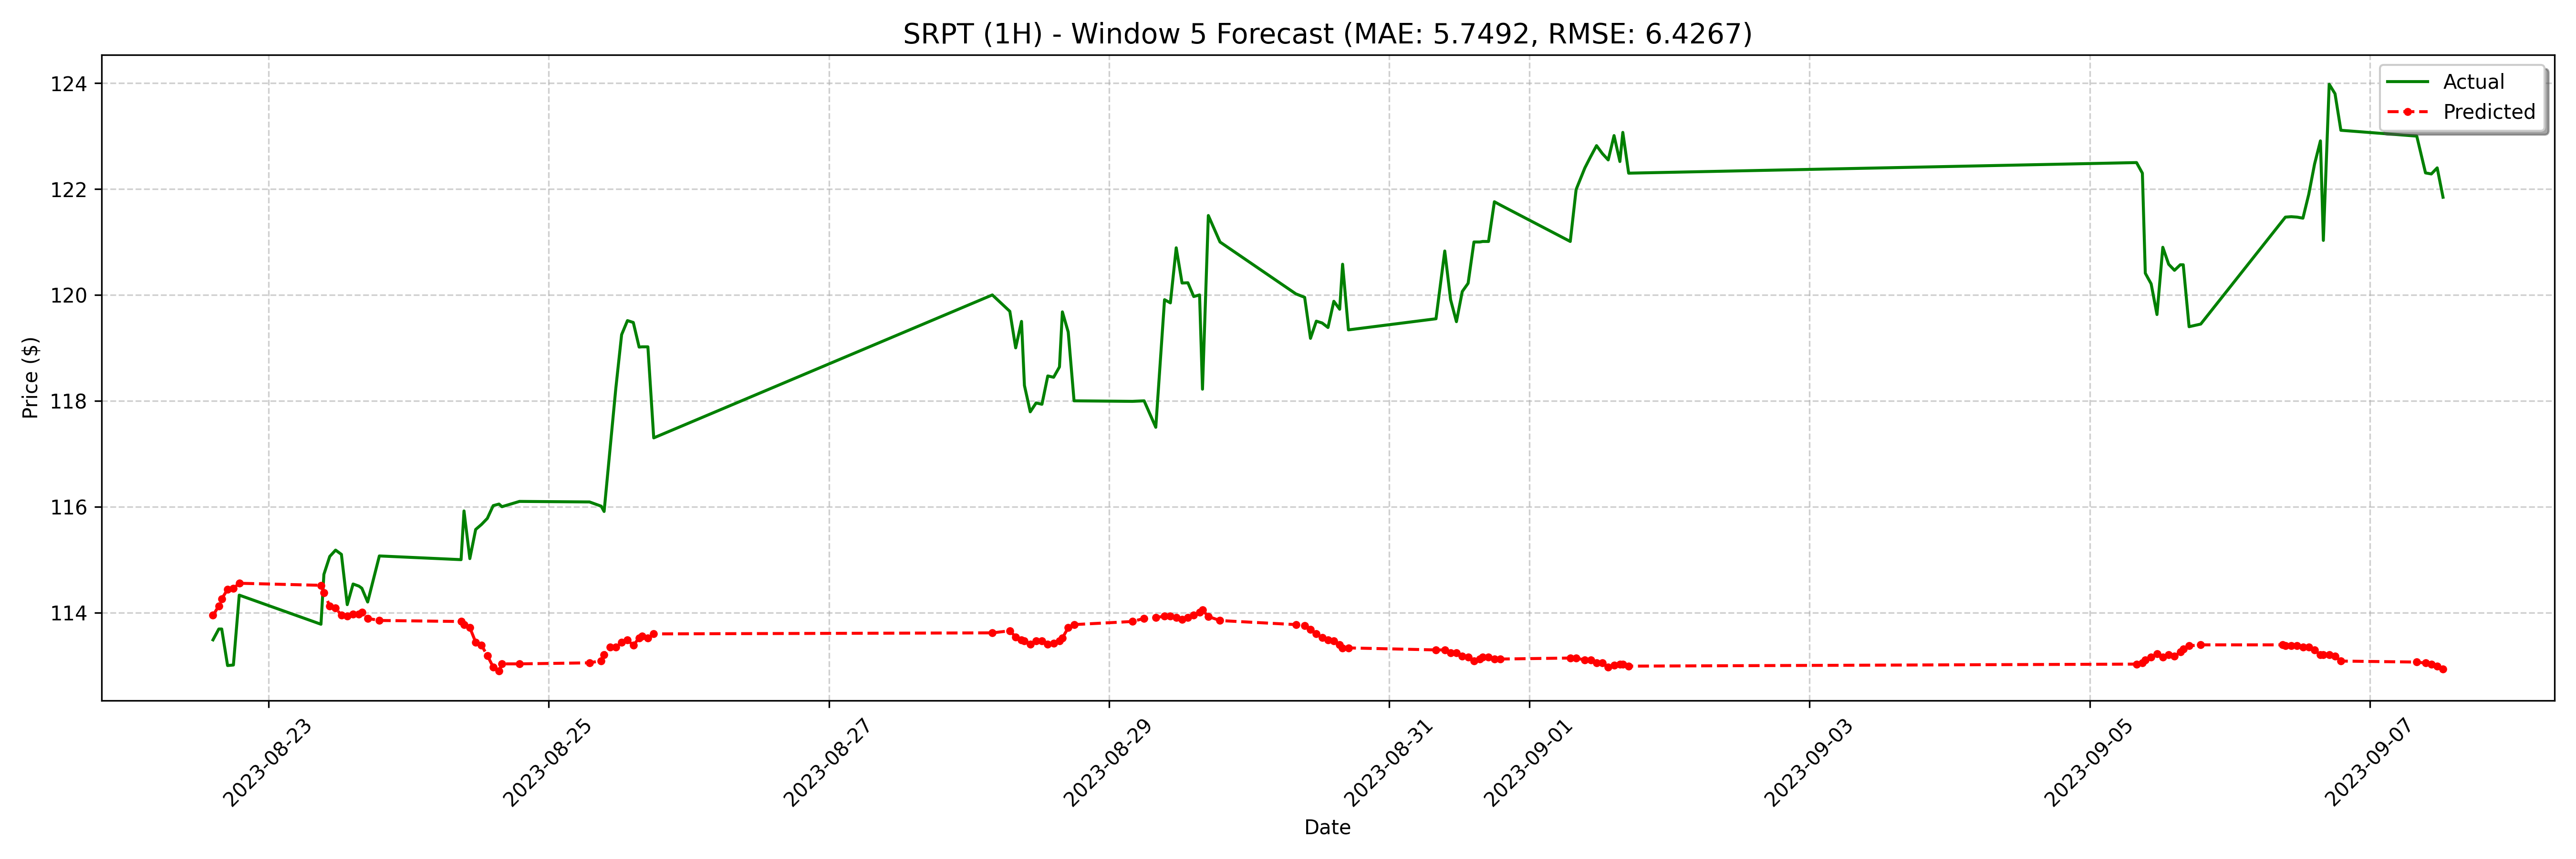

Source data for this figure (header and first rows):
date, actual, forecast
2023-08-22 14:30:00-04:00, 113.5, 113.9
2023-08-22 15:30:00-04:00, 113.7, 114.1
2023-08-22 16:00:00-04:00, 113.7, 114.3
2023-08-22 17:00:00-04:00, 113.0, 114.4
2023-08-22 18:00:00-04:00, 113, 114.5
2023-08-22 19:00:00-04:00, 114.3, 114.6
2023-08-23 09:00:00-04:00, 113.8, 114.5
2023-08-23 09:30:00-04:00, 114.7, 114.4
2023-08-23 10:30:00-04:00, 115.1, 114.1
2023-08-23 11:30:00-04:00, 115.2, 114.1
2023-08-23 12:30:00-04:00, 115.1, 113.9
2023-08-23 13:30:00-04:00, 114.2, 113.9
2023-08-23 14:30:00-04:00, 114.5, 114
2023-08-23 15:30:00-04:00, 114.5, 114
2023-08-23 16:00:00-04:00, 114.5, 114
2023-08-23 17:00:00-04:00, 114.2, 113.9
2023-08-23 19:00:00-04:00, 115.1, 113.9
2023-08-24 09:00:00-04:00, 115.0, 113.8
2023-08-24 09:30:00-04:00, 115.9, 113.8
2023-08-24 10:30:00-04:00, 115, 113.7
2023-08-24 11:30:00-04:00, 115.6, 113.4
2023-08-24 12:30:00-04:00, 115.7, 113.4
2023-08-24 13:30:00-04:00, 115.8, 113.2
2023-08-24 14:30:00-04:00, 116, 113
2023-08-24 15:30:00-04:00, 116, 112.9
2023-08-24 16:00:00-04:00, 116.0, 113
2023-08-24 19:00:00-04:00, 116.1, 113
2023-08-25 07:00:00-04:00, 116.1, 113.1
2023-08-25 09:00:00-04:00, 116, 113.1
2023-08-25 09:30:00-04:00, 115.9, 113.2
2023-08-25 10:30:00-04:00, 117.1, 113.3
2023-08-25 11:30:00-04:00, 118.2, 113.3
2023-08-25 12:30:00-04:00, 119.2, 113.4
2023-08-25 13:30:00-04:00, 119.5, 113.5
2023-08-25 14:30:00-04:00, 119.5, 113.4
2023-08-25 15:30:00-04:00, 119, 113.5
2023-08-25 16:00:00-04:00, 119, 113.6
2023-08-25 17:00:00-04:00, 119, 113.5
2023-08-25 18:00:00-04:00, 117.3, 113.6
2023-08-28 04:00:00-04:00, 120.0, 113.6
2023-08-28 07:00:00-04:00, 119.7, 113.7
2023-08-28 08:00:00-04:00, 119.0, 113.5
2023-08-28 09:00:00-04:00, 119.5, 113.5
2023-08-28 09:30:00-04:00, 118.3, 113.5
2023-08-28 10:30:00-04:00, 117.8, 113.4
2023-08-28 11:30:00-04:00, 118, 113.5
2023-08-28 12:30:00-04:00, 117.9, 113.5
2023-08-28 13:30:00-04:00, 118.5, 113.4
2023-08-28 14:30:00-04:00, 118.4, 113.4
2023-08-28 15:30:00-04:00, 118.6, 113.5
2023-08-28 16:00:00-04:00, 119.7, 113.5
2023-08-28 17:00:00-04:00, 119.3, 113.7
2023-08-28 18:00:00-04:00, 118.0, 113.8
2023-08-29 04:00:00-04:00, 118, 113.8
2023-08-29 06:00:00-04:00, 118.0, 113.9
2023-08-29 08:00:00-04:00, 117.5, 113.9
2023-08-29 09:30:00-04:00, 119.9, 113.9
2023-08-29 10:30:00-04:00, 119.8, 113.9
2023-08-29 11:30:00-04:00, 120.9, 113.9
2023-08-29 12:30:00-04:00, 120.2, 113.9
... 68 more rows
